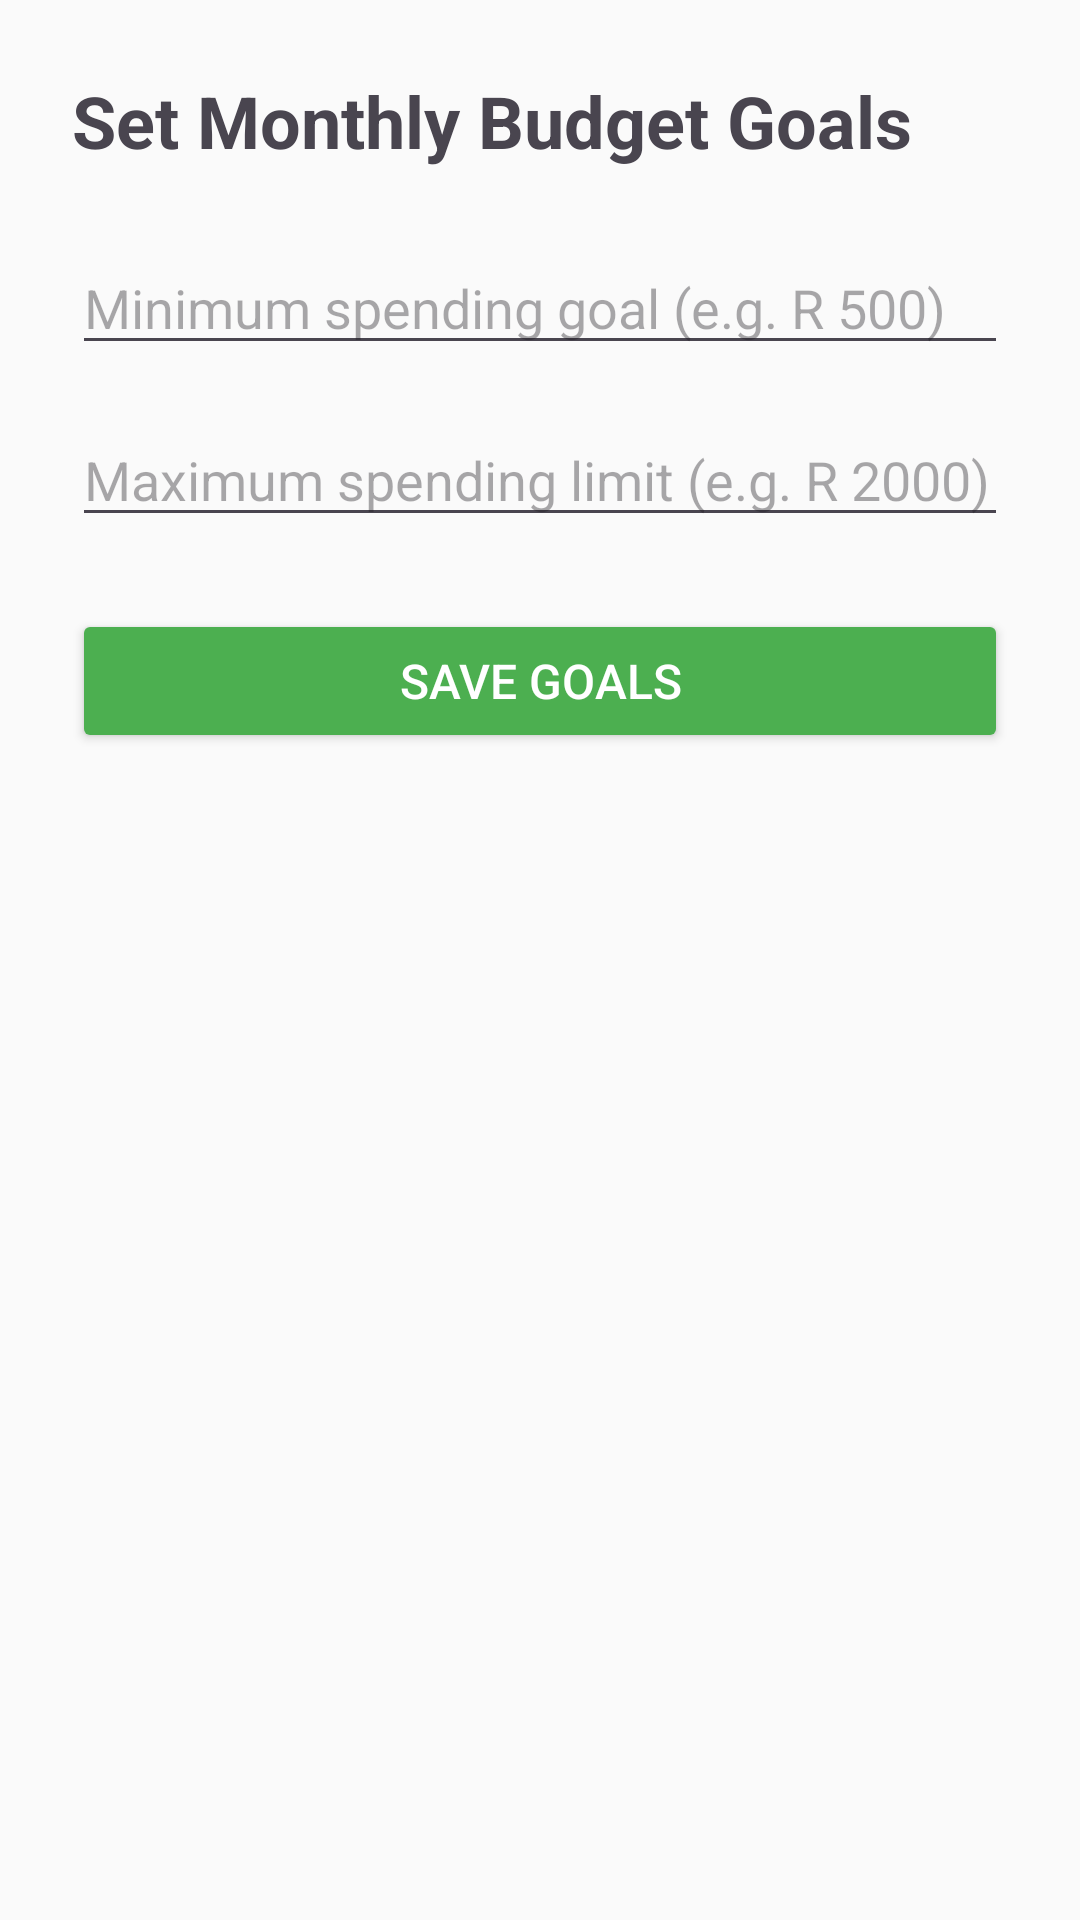

Write the Android layout XML for this screen, with the resource values it uses.
<!-- AndroidManifest.xml: application theme Theme.PocketWallet -->
<!-- res/layout/budget.xml -->
<?xml version="1.0" encoding="utf-8"?>
<ScrollView xmlns:android="http://schemas.android.com/apk/res/android"
    android:layout_width="match_parent"
    android:layout_height="match_parent"
    android:padding="24dp"
    android:background="#FAFAFA">

    <LinearLayout
        android:layout_width="match_parent"
        android:layout_height="wrap_content"
        android:orientation="vertical">

        <TextView
            android:layout_width="wrap_content"
            android:layout_height="wrap_content"
            android:text="Set Monthly Budget Goals"
            android:textSize="24sp"
            android:textStyle="bold"
            android:layout_marginBottom="24dp" />

        <EditText
            android:id="@+id/inputMinGoal"
            android:layout_width="match_parent"
            android:layout_height="wrap_content"
            android:hint="Minimum spending goal (e.g. R 500)"
            android:inputType="numberDecimal"
            android:layout_marginBottom="16dp" />

        <EditText
            android:id="@+id/inputMaxGoal"
            android:layout_width="match_parent"
            android:layout_height="wrap_content"
            android:hint="Maximum spending limit (e.g. R 2000)"
            android:inputType="numberDecimal"
            android:layout_marginBottom="24dp" />

        <Button
            android:id="@+id/buttonSaveBudget"
            android:layout_width="match_parent"
            android:layout_height="wrap_content"
            android:text="Save Goals"
            android:backgroundTint="#4CAF50"
            android:textColor="@android:color/white"
            android:textSize="16sp" />

    </LinearLayout>
</ScrollView>
<!-- resources referenced by this layout -->
<resources>
  <style name="Theme.PocketWallet" parent="Theme.Material3.DayNight.NoActionBar">
  
      </style>
</resources>
